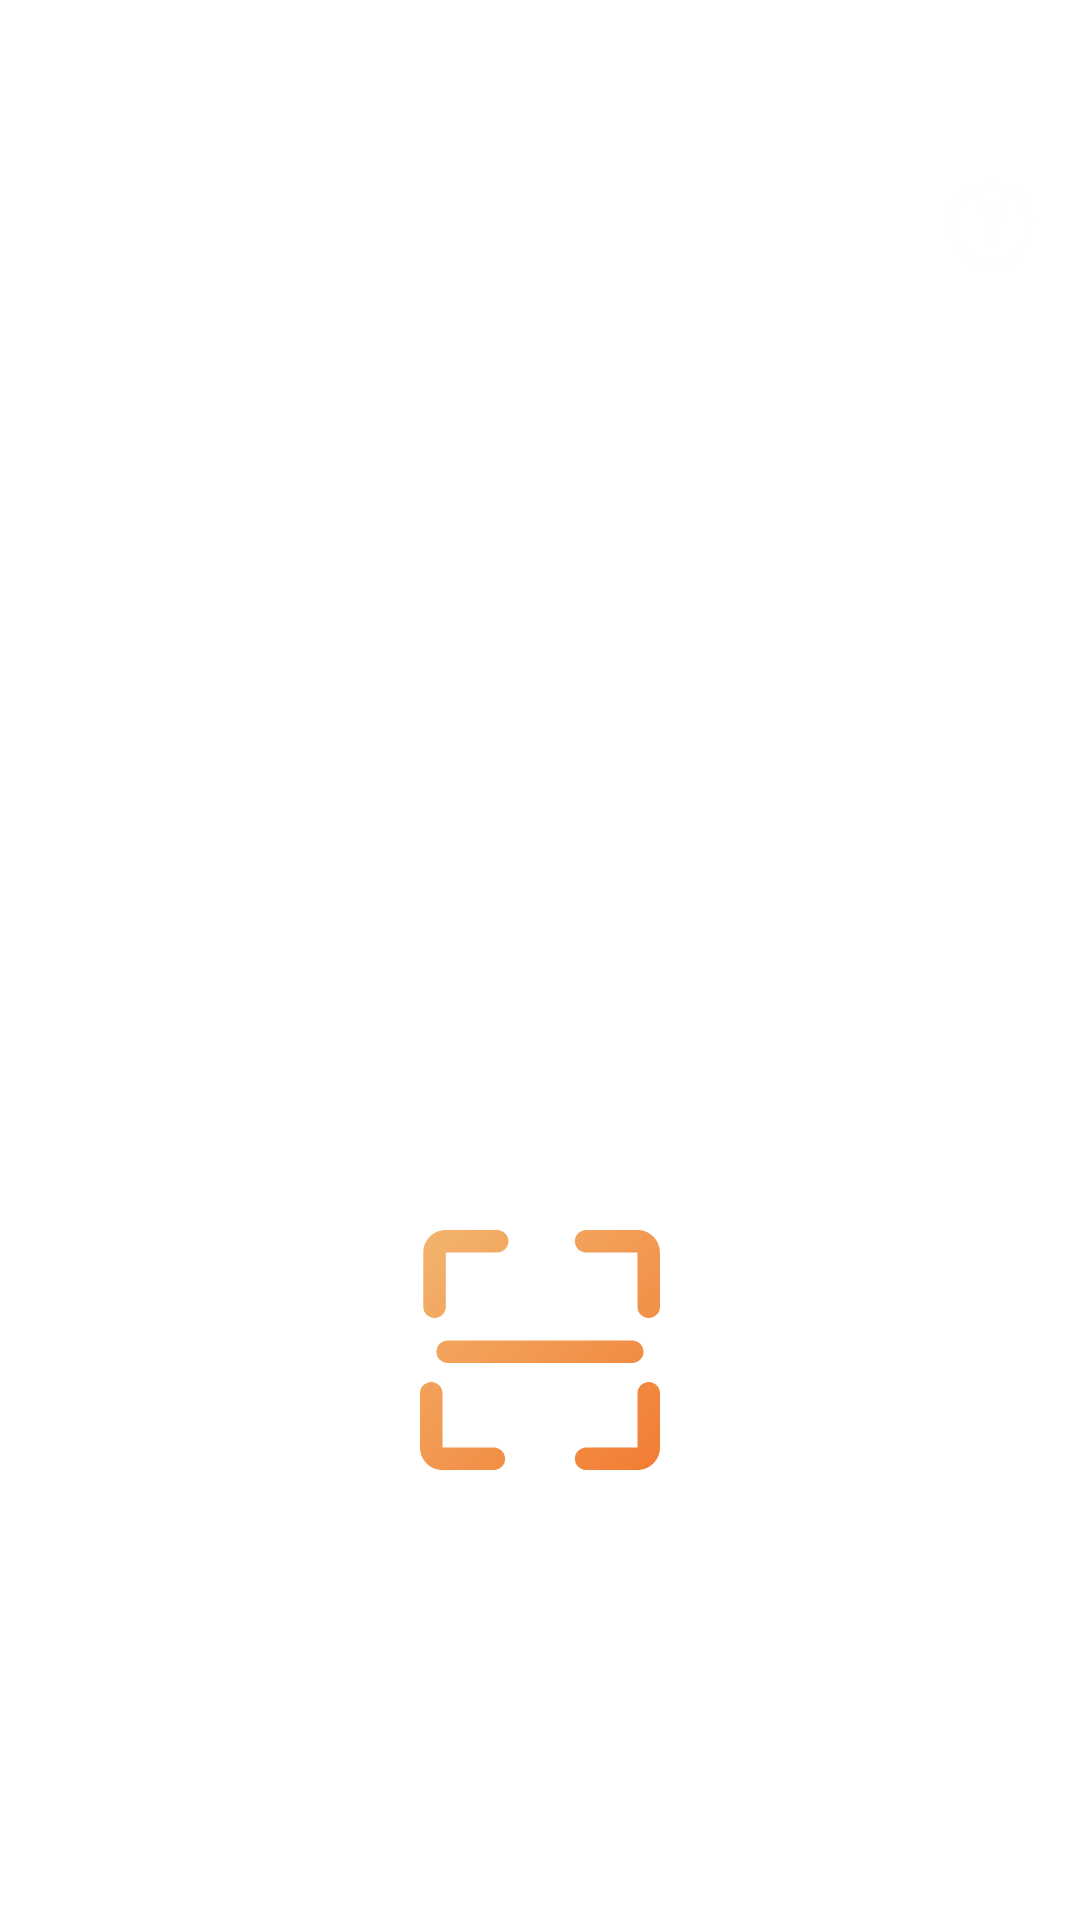

Layout XML and referenced resources for this Android screen:
<!-- AndroidManifest.xml: application theme Theme.CultureQuest -->
<!-- res/layout/fragment_scan.xml -->
<?xml version="1.0" encoding="utf-8"?>
<androidx.constraintlayout.widget.ConstraintLayout xmlns:android="http://schemas.android.com/apk/res/android"
    xmlns:app="http://schemas.android.com/apk/res-auto"
    xmlns:tools="http://schemas.android.com/tools"
    android:layout_width="match_parent"
    android:layout_height="match_parent"
    android:id="@+id/scanFragment"
    tools:context=".ui.scan.ScanFragment"
    tools:visibility="visible">

    <TextureView
        android:id="@+id/camera_feedback"
        android:layout_width="match_parent"
        android:layout_height="wrap_content"
        app:layout_constraintBottom_toBottomOf="parent"
        app:layout_constraintEnd_toEndOf="parent"
        app:layout_constraintStart_toStartOf="parent"
        app:layout_constraintTop_toTopOf="parent" />

    <include
        android:id="@+id/scan_action"
        layout="@layout/scan_action" />

    <ImageButton
        android:id="@+id/helpButtonScan"
        android:layout_width="30dp"
        android:layout_height="30dp"
        android:layout_marginTop="60dp"
        android:layout_marginEnd="15dp"
        android:background="#00DC5252"
        android:src="@drawable/help"
        app:layout_constraintEnd_toEndOf="parent"
        app:layout_constraintTop_toTopOf="parent"
        android:contentDescription="@string/help_button_for_scan" />


    <androidx.constraintlayout.widget.ConstraintLayout
        android:id="@+id/scanLoadingLayout"
        android:layout_width="match_parent"
        android:layout_height="match_parent"
        android:background="#86000000"
        app:layout_constraintBottom_toBottomOf="parent"
        app:layout_constraintEnd_toEndOf="parent"
        app:layout_constraintStart_toStartOf="parent"
        app:layout_constraintTop_toTopOf="parent"
        android:clickable="true"
        android:visibility="invisible"
        android:focusable="true">

        <ch.epfl.culturequest.ui.commons.LoadingAnimation
            android:id="@+id/scanLoadingAnimation"
            android:layout_width="200dp"
            android:layout_height="200dp"
            app:layout_constraintBottom_toBottomOf="parent"
            app:layout_constraintEnd_toEndOf="parent"
            app:layout_constraintStart_toStartOf="parent"
            app:layout_constraintTop_toTopOf="parent" />

        <Button
            android:id="@+id/cancelButtonScan"
            android:layout_width="wrap_content"
            android:layout_height="wrap_content"
            android:layout_marginStart="15dp"
            android:layout_marginTop="50dp"
            android:background="@color/transparent"
            android:fontFamily="@font/poppins_medium"
            android:text="@string/cancel"
            android:textColor="@color/colorPrimary"
            android:textSize="14sp"
            app:layout_constraintStart_toStartOf="parent"
            app:layout_constraintTop_toTopOf="parent" />

    </androidx.constraintlayout.widget.ConstraintLayout>


</androidx.constraintlayout.widget.ConstraintLayout>
<!-- res/layout/scan_action.xml (included above) -->
<?xml version="1.0" encoding="utf-8"?>
<androidx.coordinatorlayout.widget.CoordinatorLayout xmlns:android="http://schemas.android.com/apk/res/android"
    xmlns:app="http://schemas.android.com/apk/res-auto"
    xmlns:tools="http://schemas.android.com/tools"
    android:layout_width="match_parent"
    android:layout_height="match_parent"
    tools:context=".ui.scan.ScanFragment">

    <ImageView
        android:id="@+id/scan_button"
        android:layout_width="80dp"
        android:layout_height="80dp"
        android:contentDescription="@string/title_scan"
        android:src="@drawable/scan_transparent_icon"
        android:layout_gravity="bottom|center"
        android:layout_marginBottom="150dp" />

</androidx.coordinatorlayout.widget.CoordinatorLayout>
<!-- resources referenced by this layout -->
<resources>
  <color name="colorPrimary">#F27329</color>
  <color name="transparent">#00000000</color>
  <!-- drawable help: png bitmap (drawable-mdpi, 1982 bytes) -->
  <!-- drawable scan_transparent_icon (drawable) -->
  <vector xmlns:android="http://schemas.android.com/apk/res/android"
      xmlns:aapt="http://schemas.android.com/aapt"
      android:width="64dp"
      android:height="64dp"
      android:viewportWidth="64"
      android:viewportHeight="64">
    <path
        android:pathData="M0.879,6C0.879,2.686 3.565,0 6.879,0H20.576C22.233,0 23.576,1.343 23.576,3C23.576,4.657 22.233,6 20.576,6H6.879V20.492C6.879,22.149 5.536,23.492 3.879,23.492C2.222,23.492 0.879,22.149 0.879,20.492V6ZM58,0C61.314,0 64,2.686 64,6V20.492C64,22.149 62.657,23.492 61,23.492C59.343,23.492 58,22.149 58,20.492V6L44.303,6C42.646,6 41.303,4.657 41.303,3C41.303,1.343 42.646,0 44.303,0H58ZM58,64C61.314,64 64,61.314 64,58V43.508C64,41.851 62.657,40.508 61,40.508C59.343,40.508 58,41.851 58,43.508V58H44.303C42.646,58 41.303,59.343 41.303,61C41.303,62.657 42.646,64 44.303,64H58ZM6,64C2.686,64 0,61.314 0,58V43.508C0,41.851 1.343,40.508 3,40.508C4.657,40.508 6,41.851 6,43.508L6,58H19.697C21.354,58 22.697,59.343 22.697,61C22.697,62.657 21.354,64 19.697,64H6ZM7.394,29.46C5.737,29.46 4.394,30.803 4.394,32.46C4.394,34.117 5.737,35.46 7.394,35.46H56.606C58.263,35.46 59.606,34.117 59.606,32.46C59.606,30.803 58.263,29.46 56.606,29.46H7.394Z"
        android:fillType="evenOdd">
      <aapt:attr name="android:fillColor">
        <gradient 
            android:startX="0"
            android:startY="-7.5"
            android:endX="75.5"
            android:endY="73.5"
            android:type="linear">
          <item android:offset="0" android:color="#FFF2B872"/>
          <item android:offset="1" android:color="#FFF27329"/>
        </gradient>
      </aapt:attr>
    </path>
  </vector>
  <string name="cancel">Cancel</string>
  <string name="help_button_for_scan">Help button for scan</string>
  <string name="title_scan">Scan</string>
</resources>
